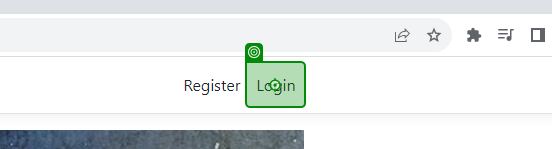
Task: Process for CMPG323, Project 4
Workflow: Login

Step 1: click on the link 'Login' in window 'Home Page - EcoPower_Logistics' (chrome.exe)

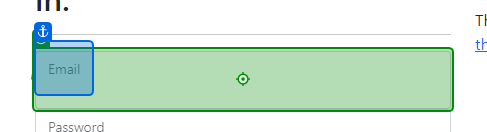
Step 2: type [in_UserEmailAddress] into the text box in window 'Log in - EcoPower_Logistics' (chrome.exe)

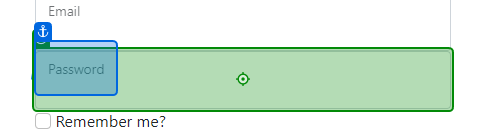
Step 3: type [in_UserPassword] into the text box in window 'Log in - EcoPower_Logistics' (chrome.exe)

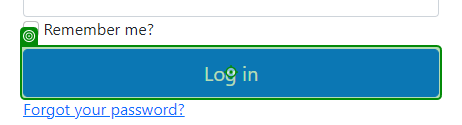
Step 4: click on the button 'login-submit' in window 'Log in - EcoPower_Logistics' (chrome.exe)
